10-way image classification set "dataset_neu" from GitHub (taufdermaur/Maturaarbeit-ML-Project); label vocabulary: besondere signale, ergaenzende angaben zu signalen, fahranordnungen parkierungsbeschraenkungen, fahrverbote mass und gewichtsbeschraenkungen, information notices, markierungen und leiteinrichtungen, verhaltenshinweise, vortrittssignale, wegweisung auf autobahnen und autostrassen, wegweisung auf haupt und nebenstrassen.

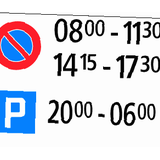
Label: ergaenzende angaben zu signalen

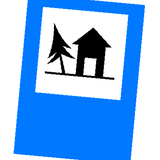
Label: information notices

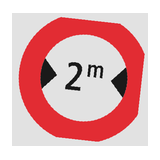
Label: fahrverbote mass und gewichtsbeschraenkungen

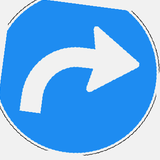
Label: fahranordnungen parkierungsbeschraenkungen

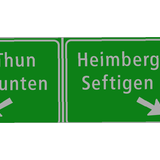
Label: wegweisung auf autobahnen und autostrassen

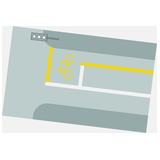
Label: markierungen und leiteinrichtungen
